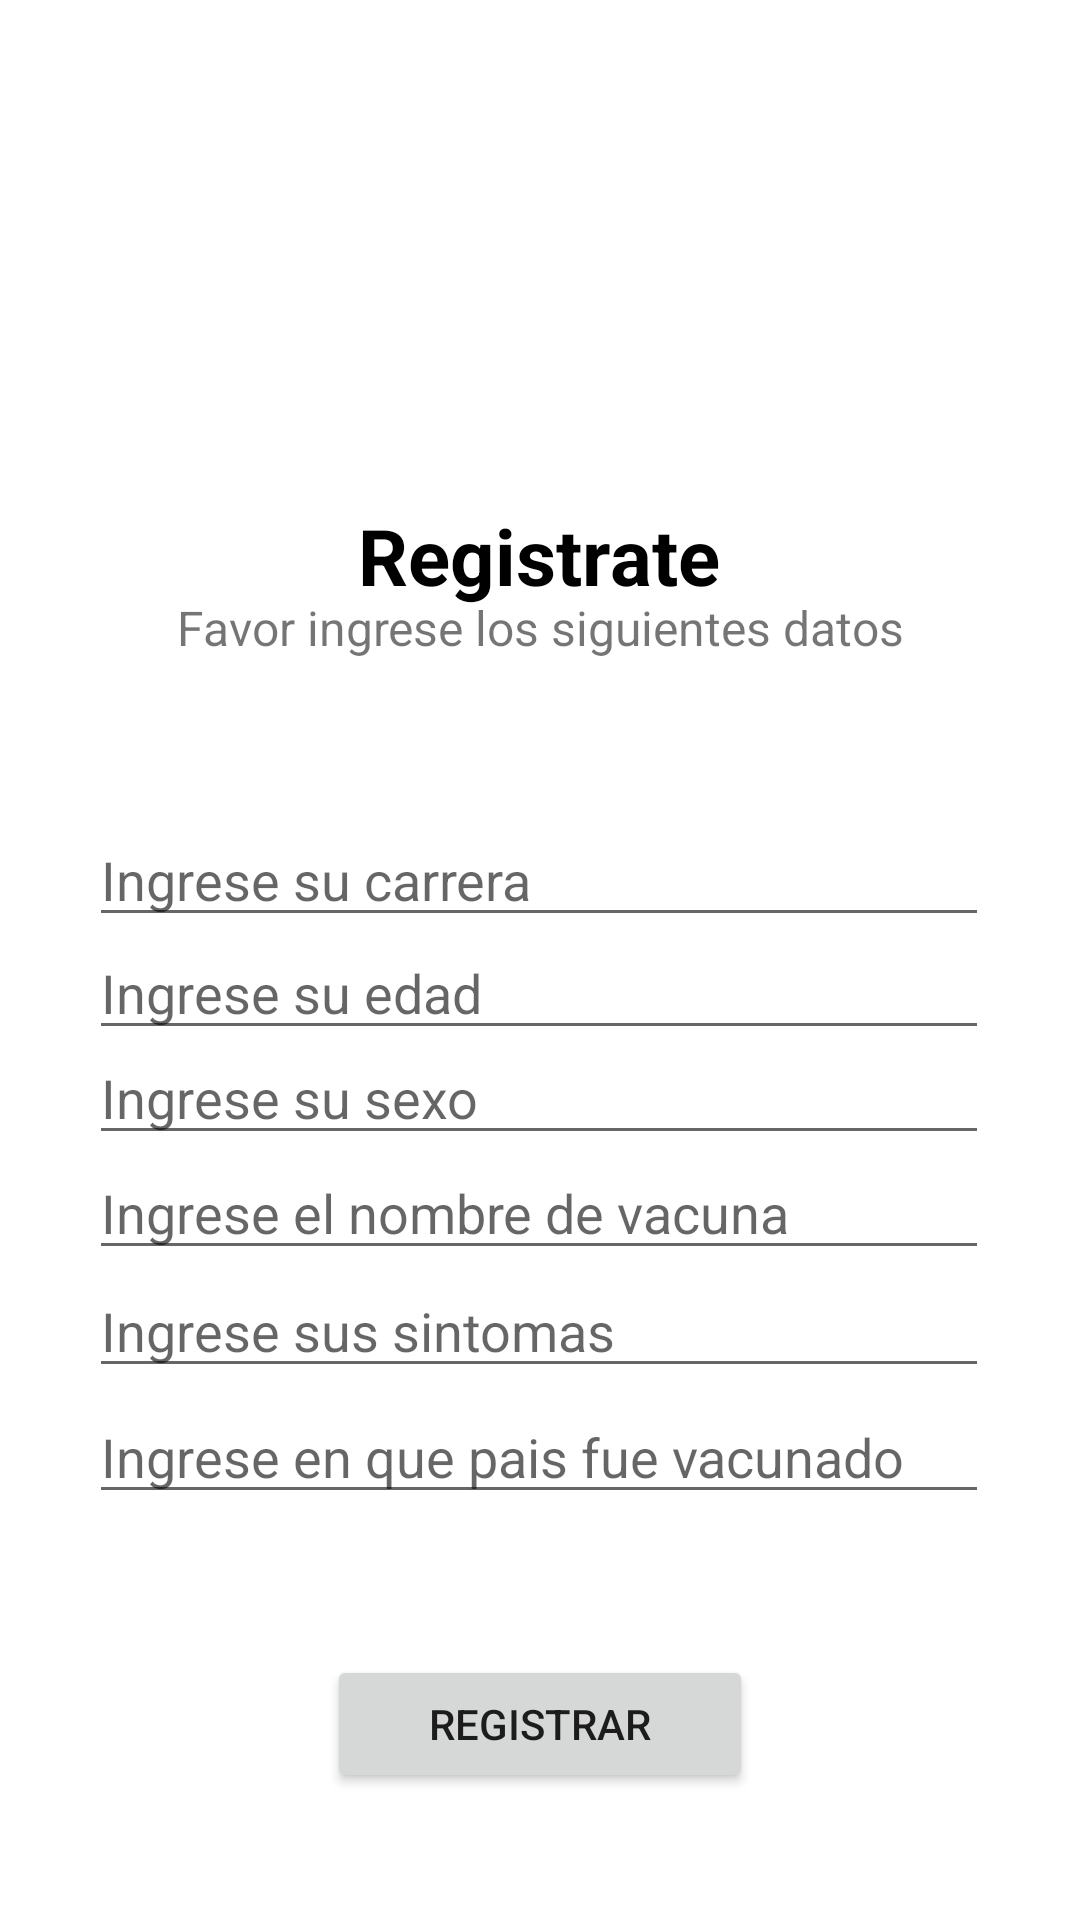

Here is an Android app screen rendered from its layout file. Give the layout XML and the strings, colors and styles it references.
<!-- AndroidManifest.xml: application theme Theme.Vaccine_tracker_V1 -->
<!-- res/layout/activity_registro.xml -->
<?xml version="1.0" encoding="utf-8"?>
<androidx.constraintlayout.widget.ConstraintLayout xmlns:android="http://schemas.android.com/apk/res/android"
    xmlns:app="http://schemas.android.com/apk/res-auto"
    xmlns:tools="http://schemas.android.com/tools"
    android:layout_width="match_parent"
    android:layout_height="match_parent"
    tools:context=".Registro">

    <TextView
        android:id="@+id/textView"
        android:layout_width="wrap_content"
        android:layout_height="wrap_content"
        android:text="Registrate"
        android:textColor="@color/black"
        android:textSize="26dp"
        android:textStyle="bold"
        app:layout_constraintBottom_toBottomOf="parent"
        app:layout_constraintEnd_toEndOf="parent"
        app:layout_constraintHorizontal_bias="0.498"
        app:layout_constraintStart_toStartOf="parent"
        app:layout_constraintTop_toTopOf="parent"
        app:layout_constraintVertical_bias="0.277" />

    <TextView
        android:id="@+id/textView2"
        android:layout_width="wrap_content"
        android:layout_height="wrap_content"
        android:text="Favor ingrese los siguientes datos"
        android:textSize="16dp"
        app:layout_constraintBottom_toBottomOf="parent"
        app:layout_constraintEnd_toEndOf="parent"
        app:layout_constraintHorizontal_bias="0.502"
        app:layout_constraintStart_toStartOf="parent"
        app:layout_constraintTop_toTopOf="parent"
        app:layout_constraintVertical_bias="0.321" />

    <EditText
        android:id="@+id/etSintomas"
        android:layout_width="wrap_content"
        android:layout_height="wrap_content"
        android:width="300dp"
        android:height="60dp"
        android:ems="10"
        android:hint="Ingrese sus sintomas"
        android:inputType="textPersonName"
        app:layout_constraintBottom_toBottomOf="parent"
        app:layout_constraintEnd_toEndOf="parent"
        app:layout_constraintHorizontal_bias="0.495"
        app:layout_constraintStart_toStartOf="parent"
        app:layout_constraintTop_toTopOf="parent"
        app:layout_constraintVertical_bias="0.704" />

    <EditText
        android:id="@+id/etEdad"
        android:layout_width="wrap_content"
        android:layout_height="wrap_content"
        android:layout_marginTop="10dp"
        android:layout_marginBottom="10dp"
        android:width="300dp"
        android:height="60dp"
        android:ems="10"
        android:hint="Ingrese su edad"
        android:inputType="textPersonName"
        app:layout_constraintBottom_toBottomOf="parent"
        app:layout_constraintEnd_toEndOf="parent"
        app:layout_constraintHorizontal_bias="0.495"
        app:layout_constraintStart_toStartOf="parent"
        app:layout_constraintTop_toTopOf="parent"
        app:layout_constraintVertical_bias="0.516" />

    <EditText
        android:id="@+id/etSexo"
        android:layout_width="wrap_content"
        android:layout_height="wrap_content"
        android:width="300dp"
        android:height="60dp"
        android:ems="10"
        android:hint="Ingrese su sexo"
        android:inputType="textPersonName"
        app:layout_constraintBottom_toBottomOf="parent"
        app:layout_constraintEnd_toEndOf="parent"
        app:layout_constraintHorizontal_bias="0.495"
        app:layout_constraintStart_toStartOf="parent"
        app:layout_constraintTop_toTopOf="parent"
        app:layout_constraintVertical_bias="0.574" />

    <EditText
        android:id="@+id/etVacuna"
        android:layout_width="wrap_content"
        android:layout_height="wrap_content"
        android:width="300dp"
        android:height="60dp"
        android:ems="10"
        android:hint="Ingrese el nombre de vacuna"
        android:inputType="textPersonName"
        app:layout_constraintBottom_toBottomOf="parent"
        app:layout_constraintEnd_toEndOf="parent"
        app:layout_constraintHorizontal_bias="0.495"
        app:layout_constraintStart_toStartOf="parent"
        app:layout_constraintTop_toTopOf="parent"
        app:layout_constraintVertical_bias="0.638" />

    <EditText
        android:id="@+id/etCarrera"
        android:layout_width="wrap_content"
        android:layout_height="wrap_content"
        android:layout_marginTop="10dp"
        android:layout_marginBottom="10dp"
        android:width="300dp"
        android:height="60dp"
        android:ems="10"
        android:hint="Ingrese su carrera"
        android:inputType="textPersonName"
        app:layout_constraintBottom_toBottomOf="parent"
        app:layout_constraintEnd_toEndOf="parent"
        app:layout_constraintHorizontal_bias="0.495"
        app:layout_constraintStart_toStartOf="parent"
        app:layout_constraintTop_toTopOf="parent"
        app:layout_constraintVertical_bias="0.451" />

    <EditText
        android:id="@+id/etPaisVac"
        android:layout_width="wrap_content"
        android:layout_height="wrap_content"
        android:width="300dp"
        android:height="60dp"
        android:ems="10"
        android:hint="Ingrese en que pais fue vacunado"
        android:inputType="textPersonName"
        app:layout_constraintBottom_toBottomOf="parent"
        app:layout_constraintEnd_toEndOf="parent"
        app:layout_constraintHorizontal_bias="0.495"
        app:layout_constraintStart_toStartOf="parent"
        app:layout_constraintTop_toTopOf="parent"
        app:layout_constraintVertical_bias="0.774" />

    <ImageView
        android:id="@+id/imageView"
        android:layout_width="115dp"
        android:layout_height="84dp"
        app:layout_constraintBottom_toBottomOf="parent"
        app:layout_constraintEnd_toEndOf="parent"
        app:layout_constraintStart_toStartOf="parent"
        app:layout_constraintTop_toTopOf="parent"
        app:layout_constraintVertical_bias="0.048"
        android:src="@drawable/img" />

    <Button
        android:id="@+id/btnRegistrar"
        android:layout_width="142dp"
        android:layout_height="46dp"
        android:text="Registrar"
        app:layout_constraintBottom_toBottomOf="parent"
        app:layout_constraintEnd_toEndOf="parent"
        app:layout_constraintStart_toStartOf="parent"
        app:layout_constraintTop_toTopOf="parent"
        app:layout_constraintVertical_bias="0.929" />

</androidx.constraintlayout.widget.ConstraintLayout>
<!-- resources referenced by this layout -->
<resources>
  <color name="black">#FF000000</color>
  <style name="Theme.Vaccine_tracker_V1" parent="Theme.MaterialComponents.DayNight.NoActionBar">
          
          <item name="colorPrimary">@color/purple_500</item>
          <item name="colorPrimaryVariant">@color/purple_700</item>
          <item name="colorOnPrimary">@color/white</item>
          
          <item name="colorSecondary">@color/teal_200</item>
          <item name="colorSecondaryVariant">@color/teal_700</item>
          <item name="colorOnSecondary">@color/black</item>
          
          <item name="android:statusBarColor" tools:targetApi="l">?attr/colorPrimaryVariant</item>
          
      </style>
  <color name="purple_500">#A2CC2D</color>
  <color name="purple_700">#548746</color>
  <color name="white">#FFFFFFFF</color>
  <color name="teal_200">#FF03DAC5</color>
  <color name="teal_700">#FF018786</color>
</resources>
